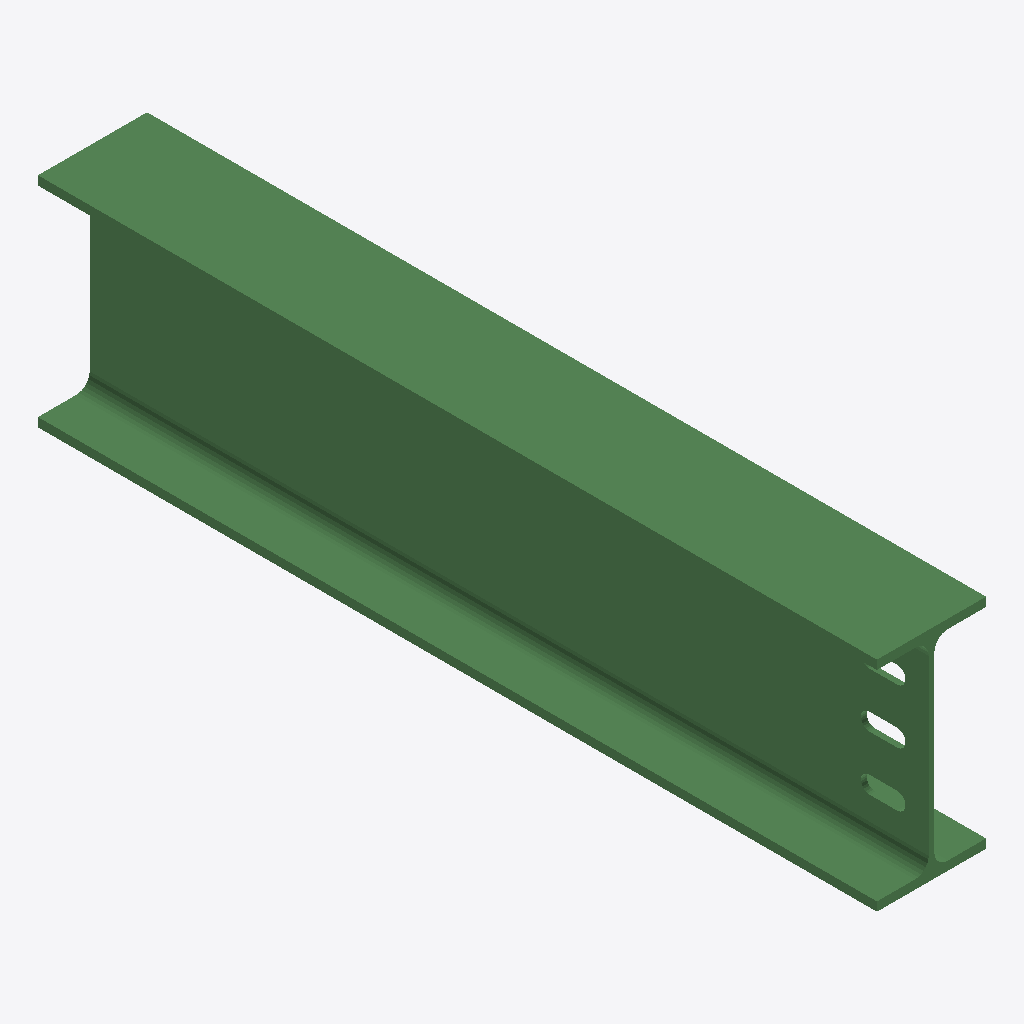
Isometric view of an IFC building model (IFC-SPF (STEP), schema IFC2X3, length unit millimetre), seen from the south-west, elements coloured by IFC class: 1 beam (green).
Extent 0.120 m × 0.923 m × 0.240 m (x, y, z). Storeys (1): Undefined at 0.00 m. Elements (1): 1 IfcBeam.

HEADER;
FILE_DESCRIPTION(('ViewDefinition[AISC_Steel_Detailing]','Option [BaseQuantities:Off]','Option [GridExport:On]','Option [Assemblies:Off]','Option [Bolts:On]','Option [Rebars:On]','Option [PourObjects:Off]','Option [Welds:On]','Option [SurfaceTreatments:On]','Option [LocationBy:0]','Option [ViewColors:Off]','Option [SectionedSpine:Off]','[2 more]'),'2;1');
FILE_NAME('b_1113_Qty_1.ifc','2026-05-16T11:52:51',('GIOVANNIPC\\gcorrea'),('Structural Designer'),'IFC Database version: Work','Tekla Structures 2020 Service Pack 5, IFC Export','');
FILE_SCHEMA(('IFC2X3'));
ENDSEC;
DATA;
#37=IFCPROJECT('2G7ZFDNE16yBDU14FA92Me',#5,'Proyecto',$,$,$,$,(#11),#36);
#39=IFCSITE('2xvEzEinjBTea80yOTcujY',#5,'Obra',$,$,#38,$,$,.ELEMENT.,$,$,$,$,$);
#41=IFCBUILDING('3r368tWsfCaheTvp0Or$YK',#5,'Undefined',$,$,#40,$,$,.ELEMENT.,$,$,$);
#43=IFCBUILDINGSTOREY('29hdEUCErFze9E_VIAceOd',#5,'Undefined',$,$,#42,$,$,.ELEMENT.,0.0);
#64=IFCBEAM('3KLg3ZMiL5uxlBHsdZDEVp',#44,'BEAM','IPE240','IPE240',#47,#63,'IDd456a0e3-5ac5-45e3-bbcb-4769e334e7f3');
ENDSEC;
